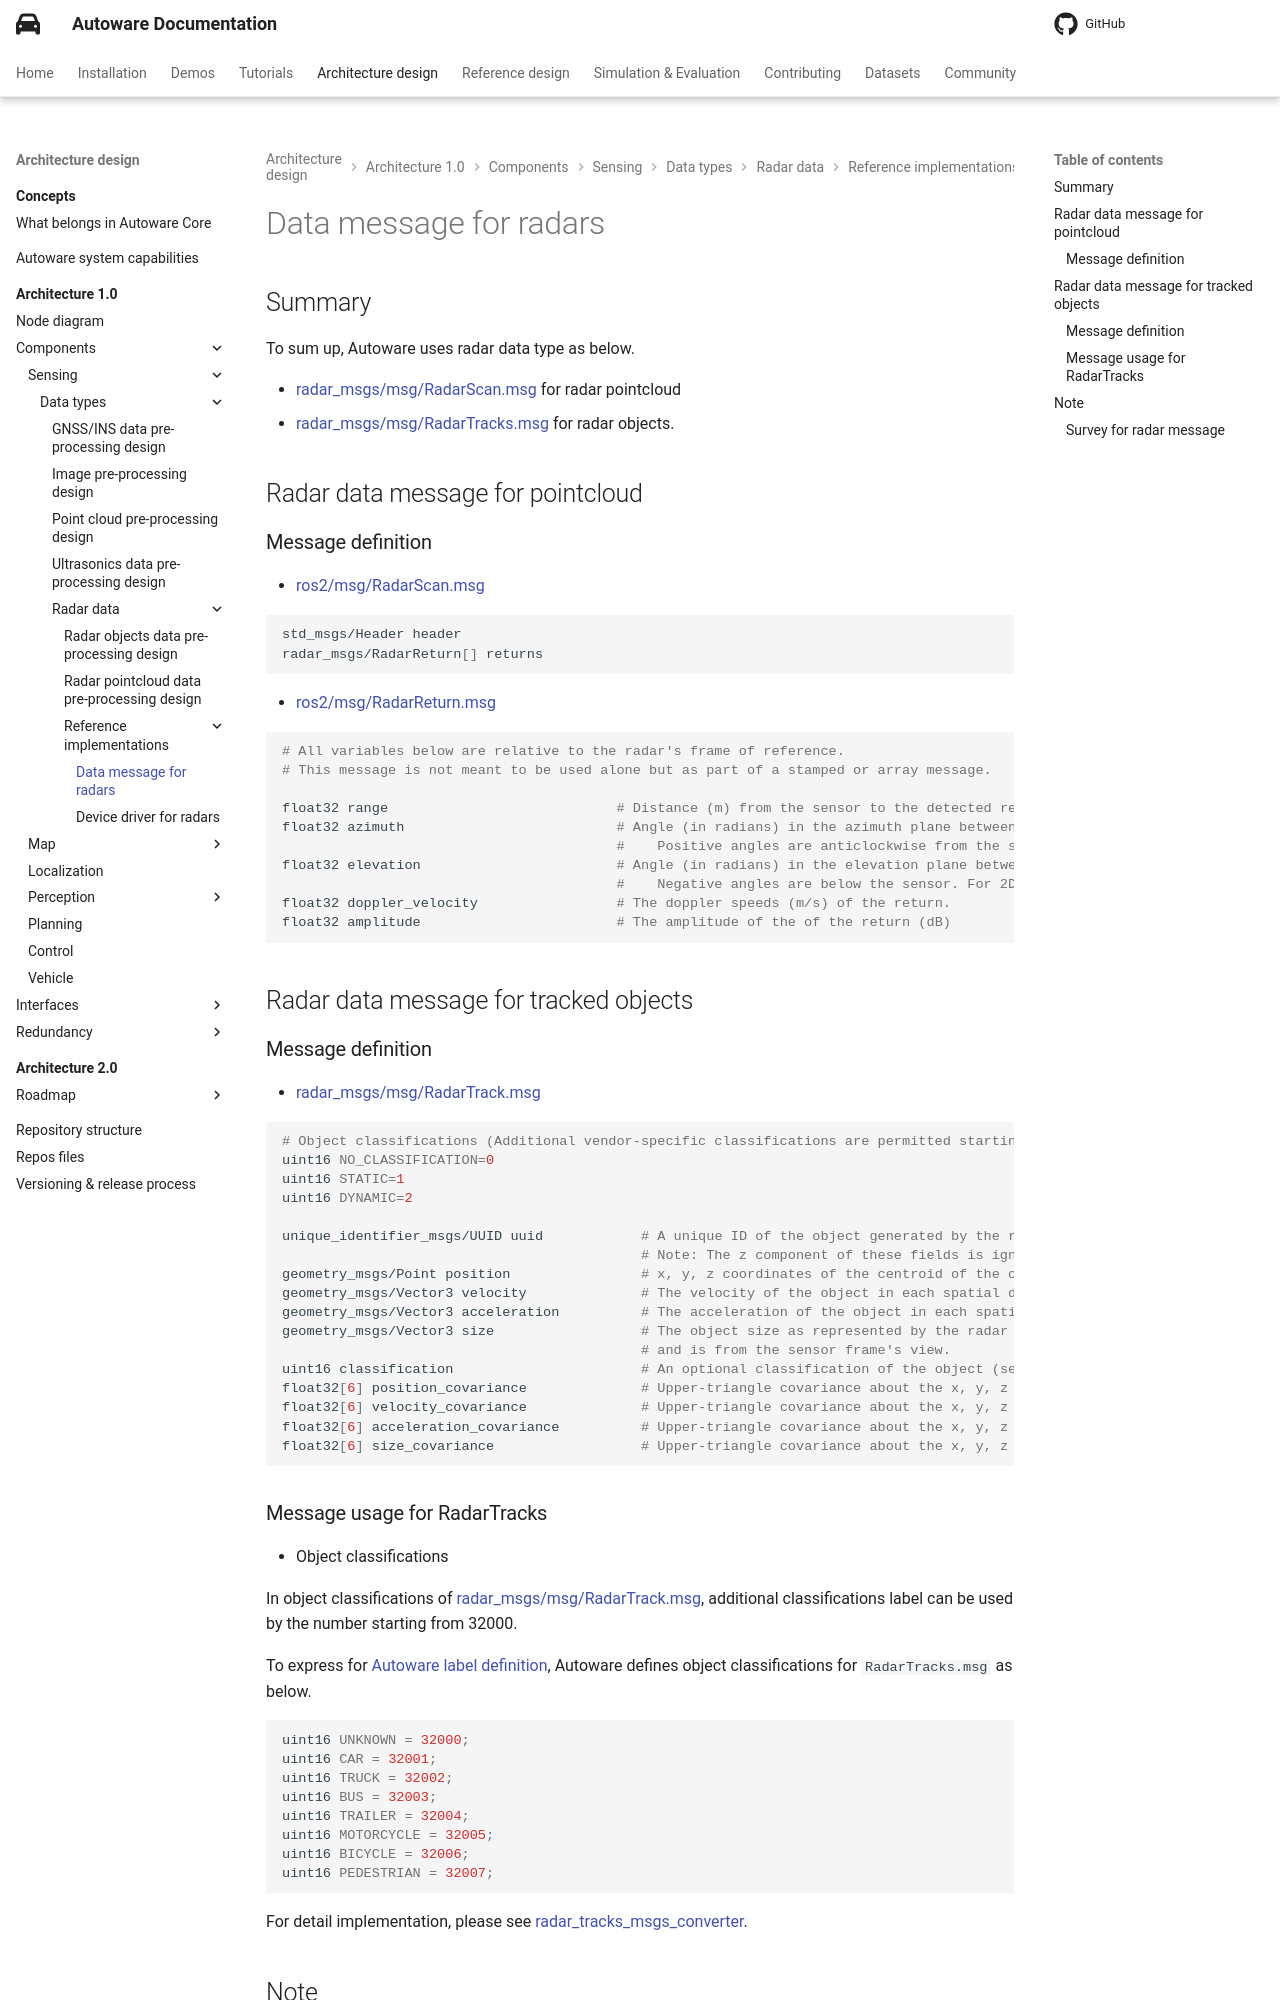

repository: autowarefoundation/autoware-documentation · page: pr-803/design/autoware-architecture-v1/components/sensing/data-types/radar-data/reference-implementations/data-message/index.html · generator: mkdocs

# Data message for radars

## Summary

To sum up, Autoware uses radar data type as below.

- [radar_msgs/msg/RadarScan.msg](https://github.com/ros-perception/radar_msgs/blob/ros2/msg/RadarScan.msg) for radar pointcloud
- [radar_msgs/msg/RadarTracks.msg](https://github.com/ros-perception/radar_msgs/blob/ros2/msg/RadarTracks.msg) for radar objects.

## Radar data message for pointcloud

### Message definition

- [ros2/msg/RadarScan.msg](https://github.com/ros-perception/radar_msgs/blob/ros2/msg/RadarScan.msg)

```sh
std_msgs/Header header
radar_msgs/RadarReturn[] returns
```

- [ros2/msg/RadarReturn.msg](https://github.com/ros-perception/radar_msgs/blob/ros2/msg/RadarReturn.msg)

```sh
# All variables below are relative to the radar's frame of reference.
# This message is not meant to be used alone but as part of a stamped or array message.

float32 range                            # Distance (m) from the sensor to the detected return.
float32 azimuth                          # Angle (in radians) in the azimuth plane between the sensor and the detected return.
                                         #    Positive angles are anticlockwise from the sensor and negative angles clockwise from the sensor as per REP-0103.
float32 elevation                        # Angle (in radians) in the elevation plane between the sensor and the detected return.
                                         #    Negative angles are below the sensor. For 2D radar, this will be 0.
float32 doppler_velocity                 # The doppler speeds (m/s) of the return.
float32 amplitude                        # The amplitude of the of the return (dB)
```

## Radar data message for tracked objects

### Message definition

- [radar_msgs/msg/RadarTrack.msg](https://github.com/ros-perception/radar_msgs/blob/ros2/msg/RadarTrack.msg)

```sh
# Object classifications (Additional vendor-specific classifications are permitted starting from 32000 eg. Car)
uint16 NO_CLASSIFICATION=0
uint16 STATIC=1
uint16 DYNAMIC=2

unique_identifier_msgs/UUID uuid            # A unique ID of the object generated by the radar.
                                            # Note: The z component of these fields is ignored for 2D tracking.
geometry_msgs/Point position                # x, y, z coordinates of the centroid of the object being tracked.
geometry_msgs/Vector3 velocity              # The velocity of the object in each spatial dimension.
geometry_msgs/Vector3 acceleration          # The acceleration of the object in each spatial dimension.
geometry_msgs/Vector3 size                  # The object size as represented by the radar sensor eg. length, width, height OR the diameter of an ellipsoid in the x, y, z, dimensions
                                            # and is from the sensor frame's view.
uint16 classification                       # An optional classification of the object (see above)
float32[6] position_covariance              # Upper-triangle covariance about the x, y, z axes
float32[6] velocity_covariance              # Upper-triangle covariance about the x, y, z axes
float32[6] acceleration_covariance          # Upper-triangle covariance about the x, y, z axes
float32[6] size_covariance                  # Upper-triangle covariance about the x, y, z axes
```
